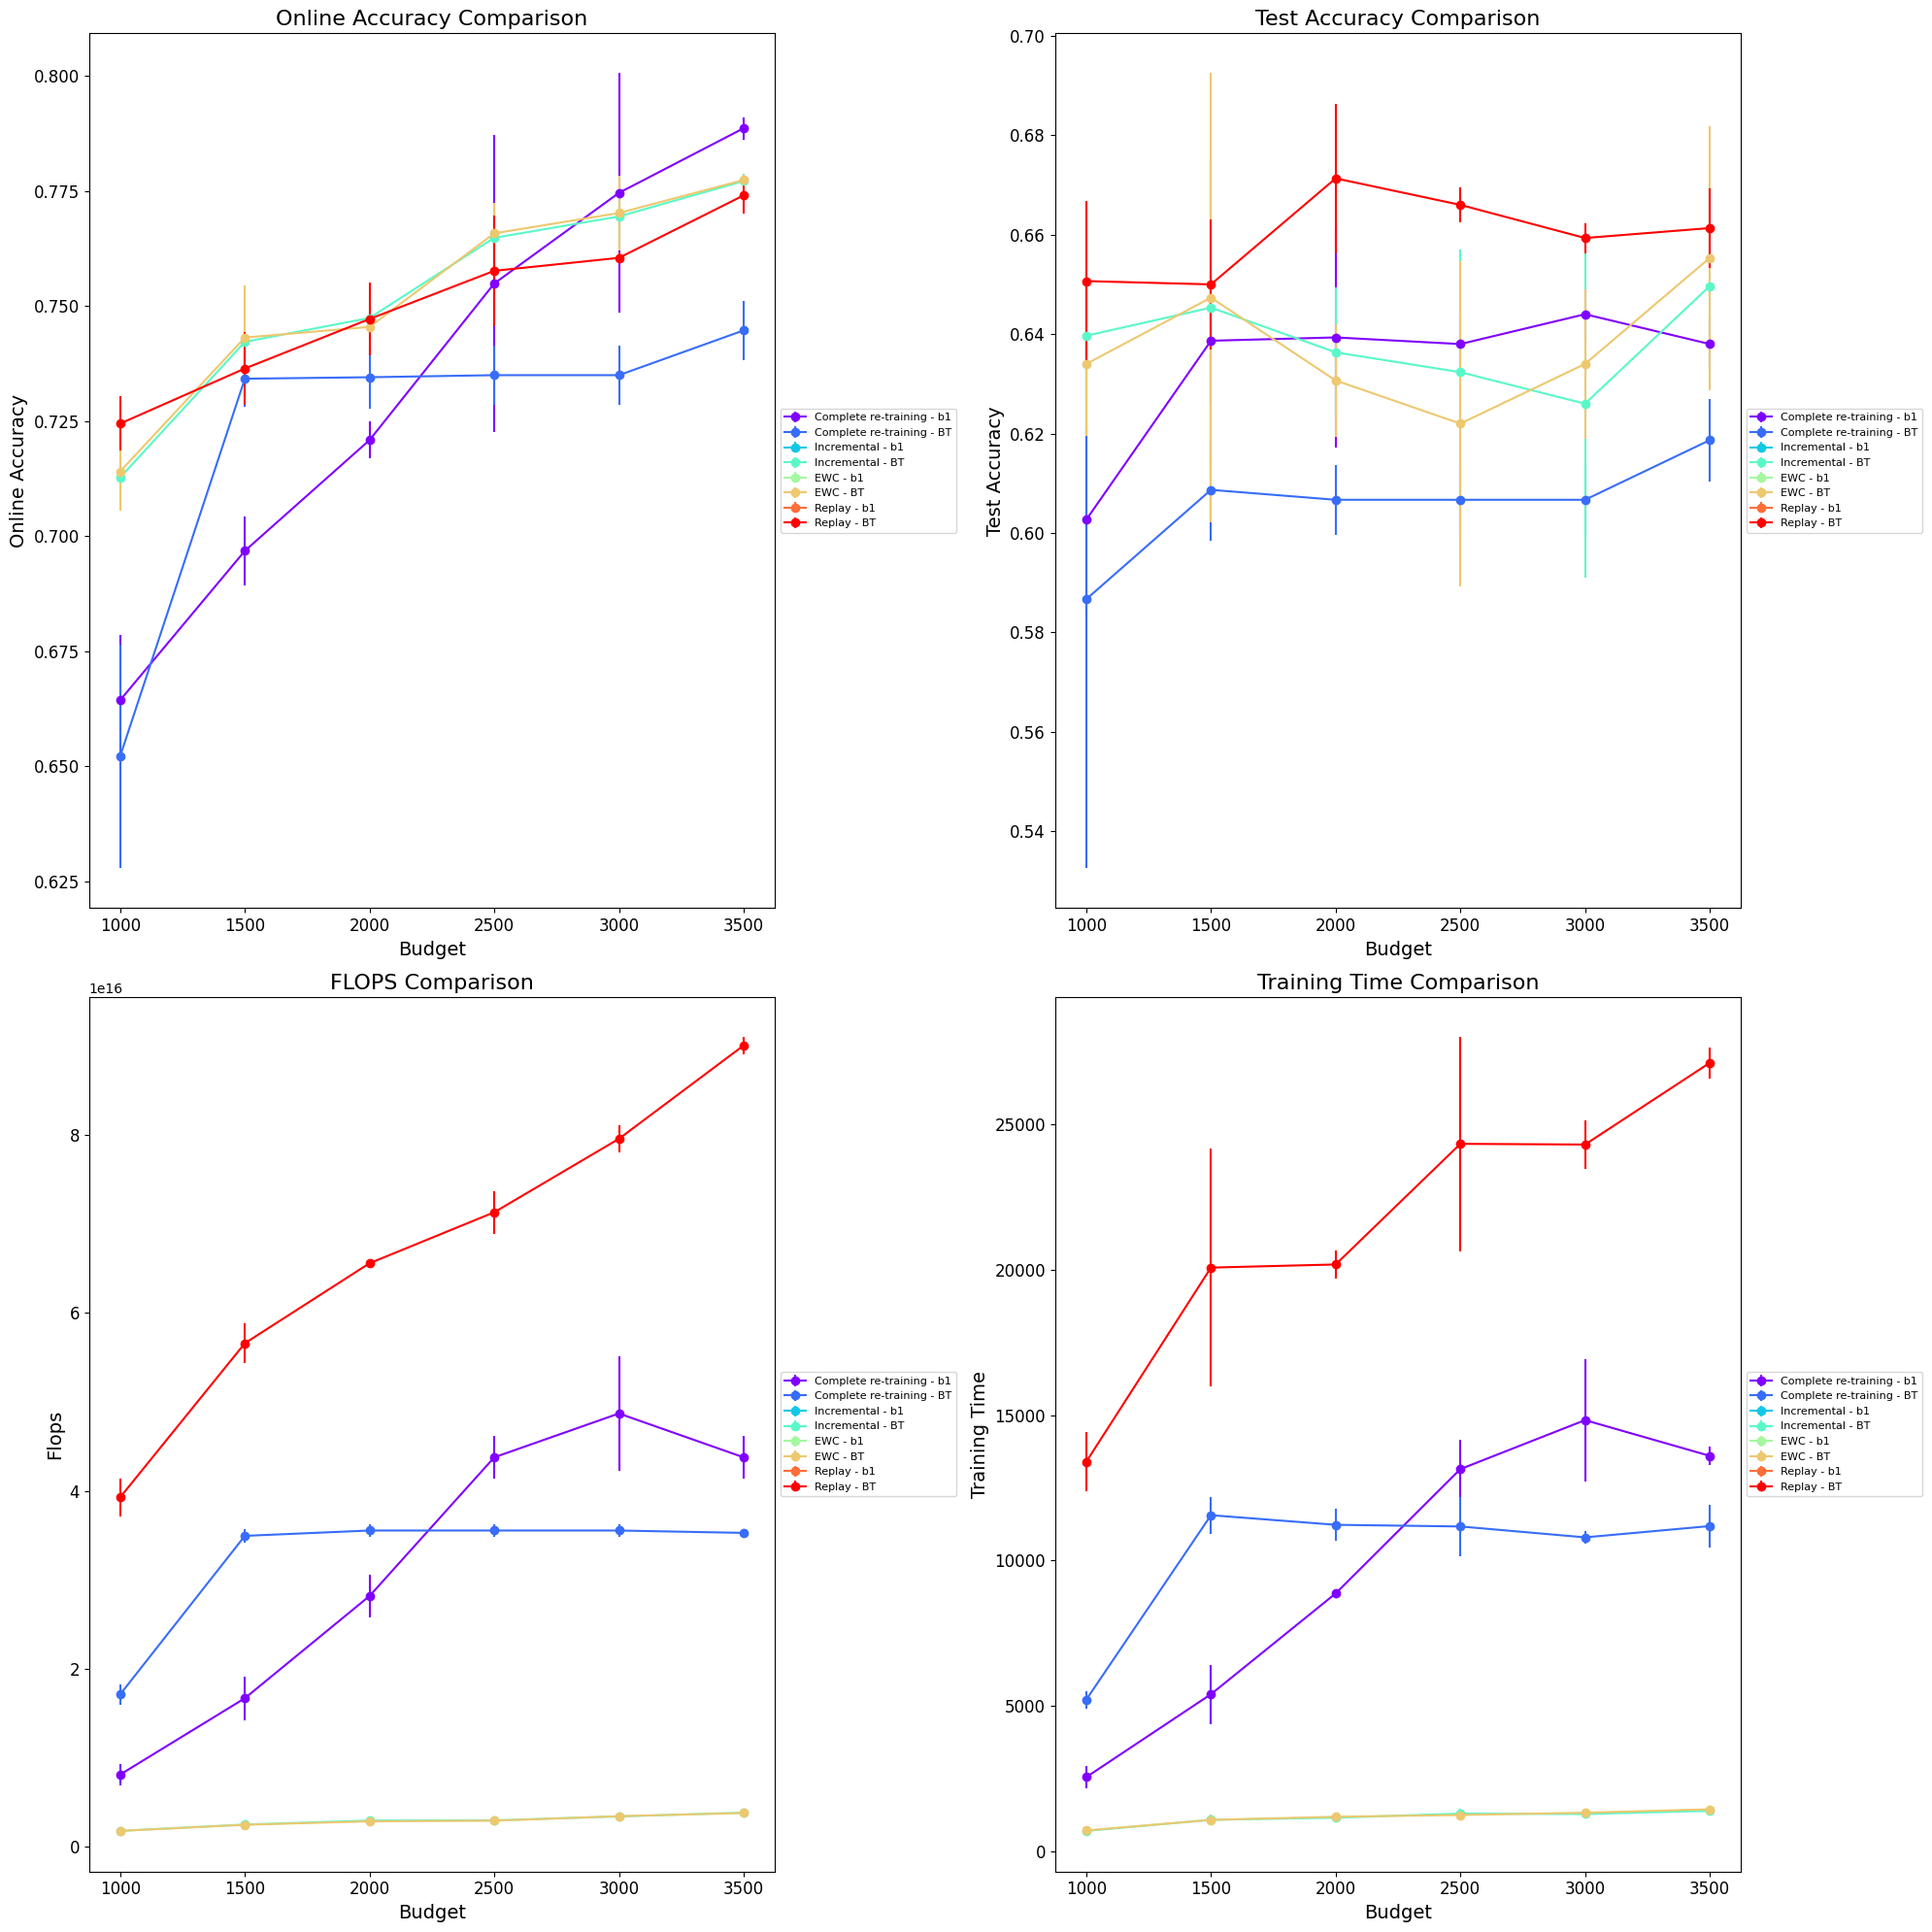

The data file committed next to this chart (first rows):
Id, Creation Time, Owner, Tags, Group Tags, args/seed, args/retrain_freq, args/budget, args/strategy, test/test_gold_acc (last), online/1000-gold_0 (average), online/1500-gold_0 (average), online/2000-gold_0 (average), online/2500-gold_0 (average), online/3000-gold_0 (average), online/3500-gold_0 (average), args/learning_rate, args/buffer_percent, args/buffer_policy_parameter, train/total_flops, train/total_time_elapsed, train/total_flops (last), train/total_time_elapsed (last), args/incremental
ON-5018, 10-08-2024 00:33, shriram, ["OPENBOOK"], [], 1, 100, 2500, BT, 0.664, , , , 0.7702, , , 5.00E-04, 1, default, , , 6.94E+16, 22118, yes
ON-5016, 10-08-2024 00:33, shriram, ["OPENBOOK"], [], 0, 100, 2000, BT, 0.656, , , 0.7397, , , , 5.00E-04, 1, default, , , 6.58E+16, 20661, yes
ON-5015, 10-08-2024 00:33, shriram, ["OPENBOOK"], [], 0, 100, 3500, BT, 0.666, , , , , , 0.7761, 5.00E-04, 1, default, , , 8.94E+16, 27499, yes
ON-5014, 10-08-2024 00:32, shriram, ["OPENBOOK"], [], 2, 100, 1500, BT, 0.652, , 0.7388, , , , , 5.00E-04, 1, default, , , 5.92E+16, 24788, yes
ON-5001, 10-08-2024 00:30, shriram, ["OPENBOOK"], [], 2, 100, 2500, BT, 0.664, , , , 0.7462, , , 5.00E-04, 1, default, , , 7.06E+16, 28585, yes
ON-4998, 10-08-2024 00:30, shriram, ["OPENBOOK"], [], 2, 100, 3500, BT, 0.652, , , , , , 0.7765, 5.00E-04, 1, default, , , 9.08E+16, 26731, yes
ON-4977, 10-08-2024 00:27, shriram, ["OPENBOOK"], [], 1, 100, 2000, BT, 0.672, , , 0.7554, , , , 5.00E-04, 1, default, , , 6.54E+16, 20184, yes
ON-4972, 10-08-2024 00:26, shriram, ["OPENBOOK"], [], 1, 100, 1500, BT, 0.636, , 0.7429, , , , , 5.00E-04, 1, default, , , 5.51E+16, 17953, yes
ON-4968, 10-08-2024 00:25, shriram, ["OPENBOOK"], [], 2, 100, 1000, BT, 0.636, 0.7231, , , , , , 5.00E-04, 1, default, , , 4.12E+16, 12689, yes
ON-4958, 10-08-2024 00:23, shriram, ["OPENBOOK"], [], 0, 100, 3000, BT, 0.66, , , , , 0.7602, , 5.00E-04, 1, default, , , 8.07E+16, 24899, yes
ON-4953, 10-08-2024 00:23, shriram, ["OPENBOOK"], [], 1, 100, 3500, BT, 0.666, , , , , , 0.7696, 5.00E-04, 1, default, , , , , yes
ON-4950, 10-08-2024 00:22, shriram, ["OPENBOOK"], [], 0, 100, 1500, BT, 0.662, , 0.7276, , , , , 5.00E-04, 1, default, , , 5.55E+16, 17476, yes
ON-4946, 10-08-2024 00:22, shriram, ["OPENBOOK"], [], 0, 100, 1000, BT, 0.648, 0.7193, , , , , , 5.00E-04, 1, default, , , 3.70E+16, 14575, yes
ON-4945, 10-08-2024 00:21, shriram, ["OPENBOOK"], [], 1, 100, 3000, BT, 0.662, , , , , 0.7596, , 5.00E-04, 1, default, , , , , yes
ON-4941, 10-08-2024 00:21, shriram, ["OPENBOOK"], [], 2, 100, 2000, BT, 0.686, , , 0.7465, , , , 5.00E-04, 1, default, , , 6.56E+16, 19695, yes
ON-4931, 10-08-2024 00:19, shriram, ["OPENBOOK"], [], 0, 100, 2500, BT, 0.67, , , , 0.7566, , , 5.00E-04, 1, default, , , 7.40E+16, 22286, yes
ON-4928, 10-08-2024 00:19, shriram, ["OPENBOOK"], [], 1, 100, 1000, BT, 0.668, 0.731, , , , , , 5.00E-04, 1, default, , , 3.96E+16, 12920, yes
ON-4920, 10-08-2024 00:17, shriram, ["OPENBOOK"], [], 2, 100, 3000, BT, 0.656, , , , , 0.7617, , 5.00E-04, 1, default, , , 7.85E+16, 23712, yes
ON-4918, 08-08-2024 17:01, shriram, ["OPENBOOK"], [], 2, 100, 2000, BT, 0.628, , , 0.7487, , , , 5.00E-04, 0, default, , , 2.94E+15, 1076, yes
ON-4913, 08-08-2024 17:01, shriram, ["OPENBOOK"], [], 1, 100, 3000, BT, 0.62, , , , , 0.7774, , 5.00E-04, 0, default, , , 3.50E+15, 1369, yes
ON-4912, 08-08-2024 17:01, shriram, ["OPENBOOK"], [], 0, 100, 1500, BT, 0.69, , 0.7516, , , , , 5.00E-04, 0, default, , , 1.99E+15, 852.2, yes
ON-4911, 08-08-2024 17:00, shriram, ["OPENBOOK"], [], 0, 100, 2500, BT, 0.636, , , , 0.7631, , , 5.00E-04, 0, default, , , 2.94E+15, 1536, yes
ON-4899, 08-08-2024 16:59, shriram, ["OPENBOOK"], [], 1, 100, 1000, BT, 0.658, 0.7142, , , , , , 5.00E-04, 0, default, , , 1.88E+15, 708.7, yes
ON-4895, 08-08-2024 16:59, shriram, ["OPENBOOK"], [], 0, 100, 1000, BT, 0.618, 0.7077, , , , , , 5.00E-04, 0, default, , , 1.64E+15, 691.3, yes
ON-4870, 08-08-2024 16:55, shriram, ["OPENBOOK"], [], 2, 100, 3000, BT, 0.632, , , , , 0.7615, , 5.00E-04, 0, default, , , 3.32E+15, 1322, yes
ON-4868, 08-08-2024 16:55, shriram, ["OPENBOOK"], [], 2, 100, 1500, BT, 0.66, , 0.7323, , , , , 5.00E-04, 0, default, , , 2.96E+15, 1316, yes
ON-4867, 08-08-2024 16:55, shriram, ["OPENBOOK"], [], 2, 100, 2500, BT, 0.636, , , , 0.7566, , , 5.00E-04, 0, default, , , 3.07E+15, 1146, yes
ON-4865, 08-08-2024 16:55, shriram, ["OPENBOOK"], [], 1, 100, 2500, BT, 0.594, , , , 0.7734, , , 5.00E-04, 0, default, , , 2.84E+15, 1139, yes
ON-4864, 08-08-2024 16:55, shriram, ["OPENBOOK"], [], 0, 100, 3000, BT, 0.672, , , , , 0.7658, , 5.00E-04, 0, default, , , 3.35E+15, 1243, yes
ON-4861, 08-08-2024 16:54, shriram, ["OPENBOOK"], [], 1, 100, 1500, BT, 0.642, , 0.7485, , , , , 5.00E-04, 0, default, , , 2.45E+15, 959.1, yes
ON-4859, 08-08-2024 16:54, shriram, ["OPENBOOK"], [], 0, 100, 2000, BT, 0.656, , , 0.744, , , , 5.00E-04, 0, default, , , 3.06E+15, 1146, yes
ON-4850, 08-08-2024 16:53, shriram, ["OPENBOOK"], [], 2, 100, 2500, BT, 0.614, , , , 0.7622, , , 5.00E-04, 0, default, , , 2.93E+15, 1446, yes
ON-4845, 08-08-2024 16:52, shriram, ["OPENBOOK"], [], 1, 100, 1000, BT, 0.638, 0.7238, , , , , , 5.00E-04, 0, default, , , 1.81E+15, 736.4, yes
ON-4844, 08-08-2024 16:52, shriram, ["OPENBOOK"], [], 2, 100, 3000, BT, 0.57, , , , , 0.7676, , 5.00E-04, 0, default, , , 3.29E+15, 1195, yes
ON-4843, 08-08-2024 16:52, shriram, ["OPENBOOK"], [], 1, 100, 3000, BT, 0.612, , , , , 0.7729, , 5.00E-04, 0, default, , , 3.40E+15, 1253, yes
ON-4841, 08-08-2024 16:52, shriram, ["OPENBOOK"], [], 0, 100, 1000, BT, 0.642, 0.7117, , , , , , 5.00E-04, 0, default, , , 1.61E+15, 646.2, yes
ON-4840, 08-08-2024 16:52, shriram, ["OPENBOOK"], [], 1, 100, 2000, BT, 0.618, , , 0.7485, , , , 5.00E-04, 0, default, , , 2.86E+15, 1357, yes
ON-4839, 08-08-2024 16:52, shriram, ["OPENBOOK"], [], 0, 100, 2000, BT, 0.64, , , 0.7424, , , , 5.00E-04, 0, default, , , 2.78E+15, 1092, yes
ON-4830, 08-08-2024 16:50, shriram, ["OPENBOOK"], [], 2, 100, 3500, BT, 0.628, , , , , , 0.7747, 5.00E-04, 0, default, , , 3.87E+15, 1323, yes
ON-4829, 08-08-2024 16:50, shriram, ["OPENBOOK"], [], 1, 100, 1500, BT, 0.6, , 0.7476, , , , , 5.00E-04, 0, default, , , 2.40E+15, 1159, yes
ON-4827, 08-08-2024 16:50, shriram, ["OPENBOOK"], [], 2, 100, 3500, BT, 0.64, , , , , , 0.7765, 5.00E-04, 0, default, , , 3.64E+15, 1331, yes
ON-4826, 08-08-2024 16:50, shriram, ["OPENBOOK"], [], 2, 100, 1500, BT, 0.652, , 0.7303, , , , , 5.00E-04, 0, default, , , 2.91E+15, 1217, yes
ON-4824, 08-08-2024 16:50, shriram, ["OPENBOOK"], [], 0, 100, 3000, BT, 0.65, , , , , 0.7718, , 5.00E-04, 0, default, , , 3.37E+15, 1282, yes
ON-4823, 08-08-2024 16:50, shriram, ["OPENBOOK"], [], 1, 100, 3500, BT, 0.64, , , , , , 0.7783, 5.00E-04, 0, default, , , 3.88E+15, 1519, yes
ON-4818, 08-08-2024 16:49, shriram, ["OPENBOOK"], [], 1, 100, 2000, BT, 0.642, , , 0.7554, , , , 5.00E-04, 0, default, , , 3.00E+15, 1136, yes
ON-4814, 08-08-2024 16:48, shriram, ["OPENBOOK"], [], 0, 100, 3500, BT, 0.658, , , , , , 0.779, 5.00E-04, 0, default, , , 3.86E+15, 1359, yes
ON-4808, 08-08-2024 16:48, shriram, ["OPENBOOK"], [], 0, 100, 1500, BT, 0.628, , 0.7431, , , , , 5.00E-04, 0, default, , , 2.02E+15, 963.8, yes
ON-4807, 08-08-2024 16:47, shriram, ["OPENBOOK"], [], 1, 100, 3500, BT, 0.646, , , , , , 0.7772, 5.00E-04, 0, default, , , 3.74E+15, 1328, yes
ON-4805, 08-08-2024 16:47, shriram, ["OPENBOOK"], [], 2, 100, 1000, BT, 0.646, 0.7108, , , , , , 5.00E-04, 0, default, , , 1.77E+15, 709.9, yes
ON-4801, 08-08-2024 16:47, shriram, ["OPENBOOK"], [], 0, 100, 2500, BT, 0.658, , , , 0.7619, , , 5.00E-04, 0, default, , , 2.91E+15, 1146, yes
ON-4800, 08-08-2024 16:47, shriram, ["OPENBOOK"], [], 0, 100, 3500, BT, 0.686, , , , , , 0.7774, 5.00E-04, 0, default, , , 3.75E+15, 1470, yes
ON-4799, 08-08-2024 16:47, shriram, ["OPENBOOK"], [], 2, 100, 1000, BT, 0.636, 0.7085, , , , , , 5.00E-04, 0, default, , , 1.77E+15, 689.9, yes
ON-4796, 08-08-2024 16:46, shriram, ["OPENBOOK"], [], 1, 100, 2500, BT, 0.656, , , , 0.772, , , 5.00E-04, 0, default, , , 2.86E+15, 1338, yes
ON-4791, 08-08-2024 16:46, shriram, ["OPENBOOK"], [], 2, 100, 2000, BT, 0.634, , , 0.7456, , , , 5.00E-04, 0, default, , , 2.81E+15, 1104, yes
ON-3465, 26-07-2024 20:06, shriram, ["OPENBOOK","Not_inc_eff_rf100"], ["Not_inc_eff_rf100"], 2, 100, 3000, b1, 0.65, , , , , 0.7447, , 5.00E-04, 1, default, , , 5.61E+16, 17202, no
ON-3246, 25-07-2024 12:00, shriram, ["OPENBOOK","Not_inc_eff_rf100"], ["Not_inc_eff_rf100"], 1, 100, 1000, b1, 0.584, 0.6724, , , , , , 5.00E-04, 1, default, , , 8.07E+15, 2583, no
ON-3245, 25-07-2024 12:00, shriram, ["OPENBOOK","Not_inc_eff_rf100"], ["Not_inc_eff_rf100"], 1, 100, 2500, b1, 0.64, , , , 0.7409, , , 5.00E-04, 1, default, , , 4.60E+16, 13714, no
ON-3243, 25-07-2024 11:59, shriram, ["OPENBOOK","Not_inc_eff_rf100"], ["Not_inc_eff_rf100"], 2, 100, 2000, BT, 0.614, , , 0.7301, , , , 5.00E-04, 1, default, , , 3.61E+16, 11806, no
ON-3242, 25-07-2024 11:59, shriram, ["OPENBOOK","Not_inc_eff_rf100"], ["Not_inc_eff_rf100"], 0, 100, 3000, b1, 0.642, , , , , 0.7918, , 5.00E-04, 1, default, , , 4.40E+16, 13187, no
ON-3241, 25-07-2024 11:59, shriram, ["OPENBOOK","Not_inc_eff_rf100"], ["Not_inc_eff_rf100"], 0, 100, 3500, b1, 0.642, , , , , , 0.7915, 5.00E-04, 1, default, , , 4.40E+16, 13468, no
... 30 more rows
